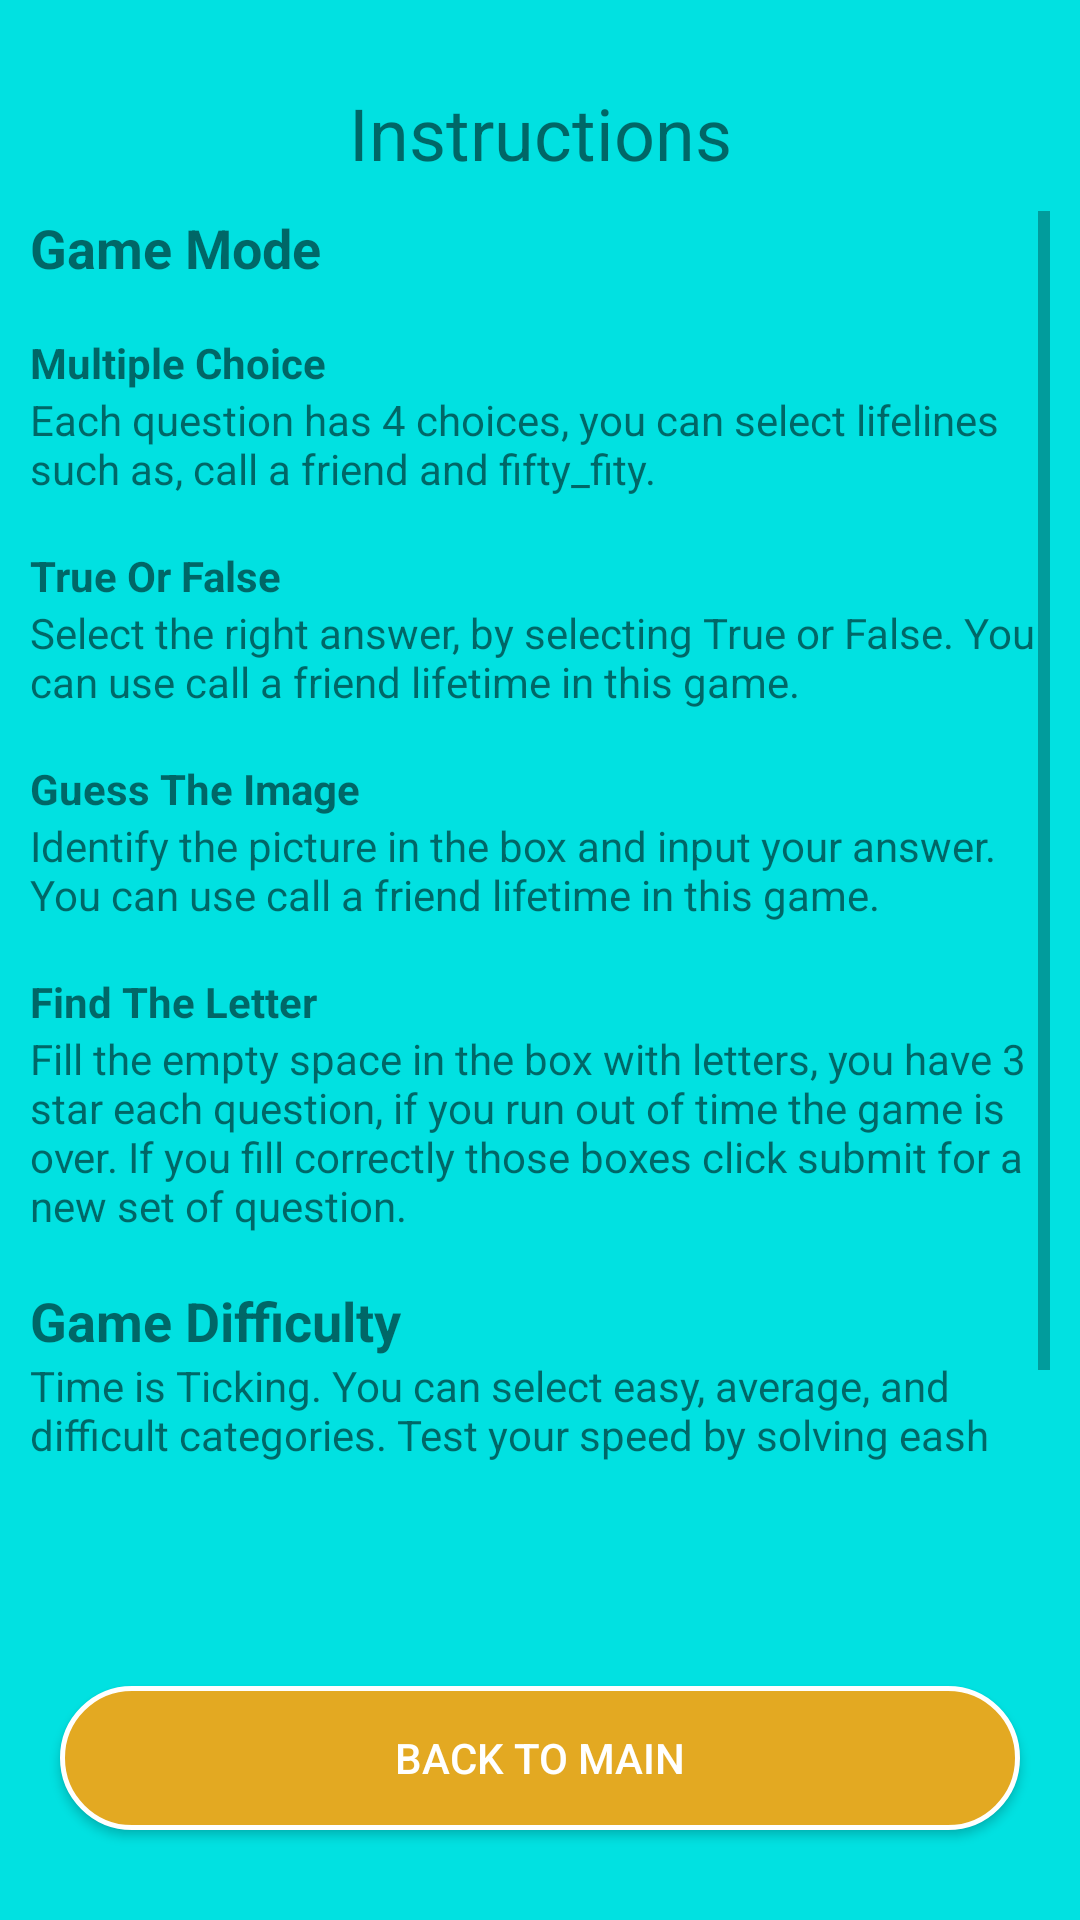

Layout XML and referenced resources for this Android screen:
<!-- AndroidManifest.xml: application theme AppTheme -->
<!-- res/layout/activity_instruction.xml -->
<?xml version="1.0" encoding="utf-8"?>
<android.support.constraint.ConstraintLayout xmlns:android="http://schemas.android.com/apk/res/android"
    xmlns:app="http://schemas.android.com/apk/res-auto"
    xmlns:tools="http://schemas.android.com/tools"
    android:layout_width="match_parent"
    android:layout_height="match_parent"
    android:background="@color/colorPrimary"

    tools:context=".InstructionActivity">

    <TextView
        android:id="@+id/textView3"
        android:layout_width="wrap_content"
        android:layout_height="wrap_content"
        android:layout_marginStart="8dp"
        android:layout_marginTop="28dp"
        android:layout_marginEnd="8dp"
        android:text="Instructions"
        android:textSize="24sp"
        app:layout_constraintEnd_toEndOf="parent"
        app:layout_constraintStart_toStartOf="parent"
        app:layout_constraintTop_toTopOf="parent" />

    <ScrollView
        android:id="@+id/scrollView3"
        android:layout_width="match_parent"
        android:layout_height="417dp"
        android:layout_margin="30px"
        android:layout_marginTop="8dp"
        app:layout_constraintTop_toBottomOf="@+id/textView3"
        tools:layout_editor_absoluteX="14dp">

        <LinearLayout
            android:layout_width="match_parent"
            android:layout_height="wrap_content"
            android:orientation="vertical">

            <TextView
                android:id="@+id/textView1611"
                android:layout_width="wrap_content"
                android:layout_height="wrap_content"
                android:text="Game Mode"
                android:textSize="18sp"
                android:textStyle="bold" />

            <TextView
                android:id="@+id/texatView1361"
                android:layout_width="wrap_content"
                android:layout_height="wrap_content"
                android:layout_marginTop="50px"
                android:text="Multiple Choice"
                android:textSize="14sp"
                android:textStyle="bold" />

            <TextView
                android:id="@+id/textVassdasdiew161"
                android:layout_width="wrap_content"
                android:layout_height="wrap_content"
                android:text="Each question has 4 choices, you can select lifelines such as, call a friend and fifty_fity. " />


            <TextView
                android:id="@+id/textViasdasdew1361"
                android:layout_width="wrap_content"
                android:layout_height="wrap_content"
                android:layout_marginTop="50px"
                android:text="True Or False"
                android:textSize="14sp"
                android:textStyle="bold" />

            <TextView
                android:id="@+id/textViasdasdaew161"
                android:layout_width="wrap_content"
                android:layout_height="wrap_content"
                android:text="Select the right answer, by selecting True or False. You can use call a friend lifetime in this game." />


            <TextView
                android:id="@+id/textView13dfd61"
                android:layout_width="wrap_content"
                android:layout_height="wrap_content"
                android:layout_marginTop="50px"
                android:text="Guess The Image"
                android:textSize="14sp"
                android:textStyle="bold" />

            <TextView
                android:id="@+id/textView1sdf61"
                android:layout_width="wrap_content"
                android:layout_height="wrap_content"
                android:text="Identify the picture in the box and input your answer. You can use call a friend lifetime in this game." />


            <TextView
                android:id="@+id/df"
                android:layout_width="wrap_content"
                android:layout_height="wrap_content"
                android:layout_marginTop="50px"
                android:text="Find The Letter"
                android:textSize="14sp"
                android:textStyle="bold" />

            <TextView
                android:id="@+id/textViewdfdf161"
                android:layout_width="wrap_content"
                android:layout_height="wrap_content"
                android:text="Fill the empty space in the box with letters, you have 3 star each question, if you run out of time the game is over. If you fill correctly those boxes click submit for a new set of question." />

            <TextView
                android:id="@+id/dfdfd"
                android:layout_width="wrap_content"
                android:layout_height="wrap_content"
                android:layout_marginTop="50px"
                android:text="Game Difficulty"
                android:textSize="18sp"
                android:textStyle="bold" />

            <TextView
                android:id="@+id/textViasdew161"
                android:layout_width="wrap_content"
                android:layout_height="wrap_content"
                android:text="Time is Ticking. You can select easy, average, and difficult categories. Test your speed by solving eash question with minimal time base on category selected. When time timer goes to zero the game is over." />


        </LinearLayout>


    </ScrollView>

    <Button
        android:id="@+id/btnMain"
        android:layout_width="320dp"
        android:layout_height="wrap_content"
        android:layout_marginStart="8dp"
        android:layout_marginTop="8dp"
        android:layout_marginEnd="8dp"
        android:layout_marginBottom="30dp"
        android:background="@drawable/btn_oval"
        android:text="Back to Main"
        android:textColor="@color/white"
        app:layout_constraintBottom_toBottomOf="parent"
        app:layout_constraintEnd_toEndOf="parent"
        app:layout_constraintStart_toStartOf="parent"
        app:layout_constraintTop_toBottomOf="@+id/scrollView3"
        app:layout_constraintVertical_bias="1.0" />




</android.support.constraint.ConstraintLayout>
<!-- resources referenced by this layout -->
<resources>
  <color name="colorPrimary">#01E1E1</color>
  <color name="white">#ffffff</color>
  <!-- drawable btn_oval (drawable) -->
  <?xml version="1.0" encoding="utf-8"?>
  <shape xmlns:android="http://schemas.android.com/apk/res/android"
      android:shape="rectangle">
      android:shape="rectangle">
      <solid android:color="@color/enter_user"/>
      <corners android:radius="30dp"/>
      <stroke android:width="5px" android:color="@color/white" />
  </shape>
  <style name="AppTheme" parent="@style/Theme.AppCompat.Light.NoActionBar">
          
          <item name="colorPrimary">@color/colorPrimary</item>
          <item name="colorPrimaryDark">@color/colorPrimaryDark</item>
          <item name="colorAccent">@color/colorAccent</item>
      </style>
  <color name="enter_user">#e3a922</color>
  <color name="colorPrimaryDark">#00AEAE</color>
  <color name="colorAccent">#01E1E1</color>
</resources>
